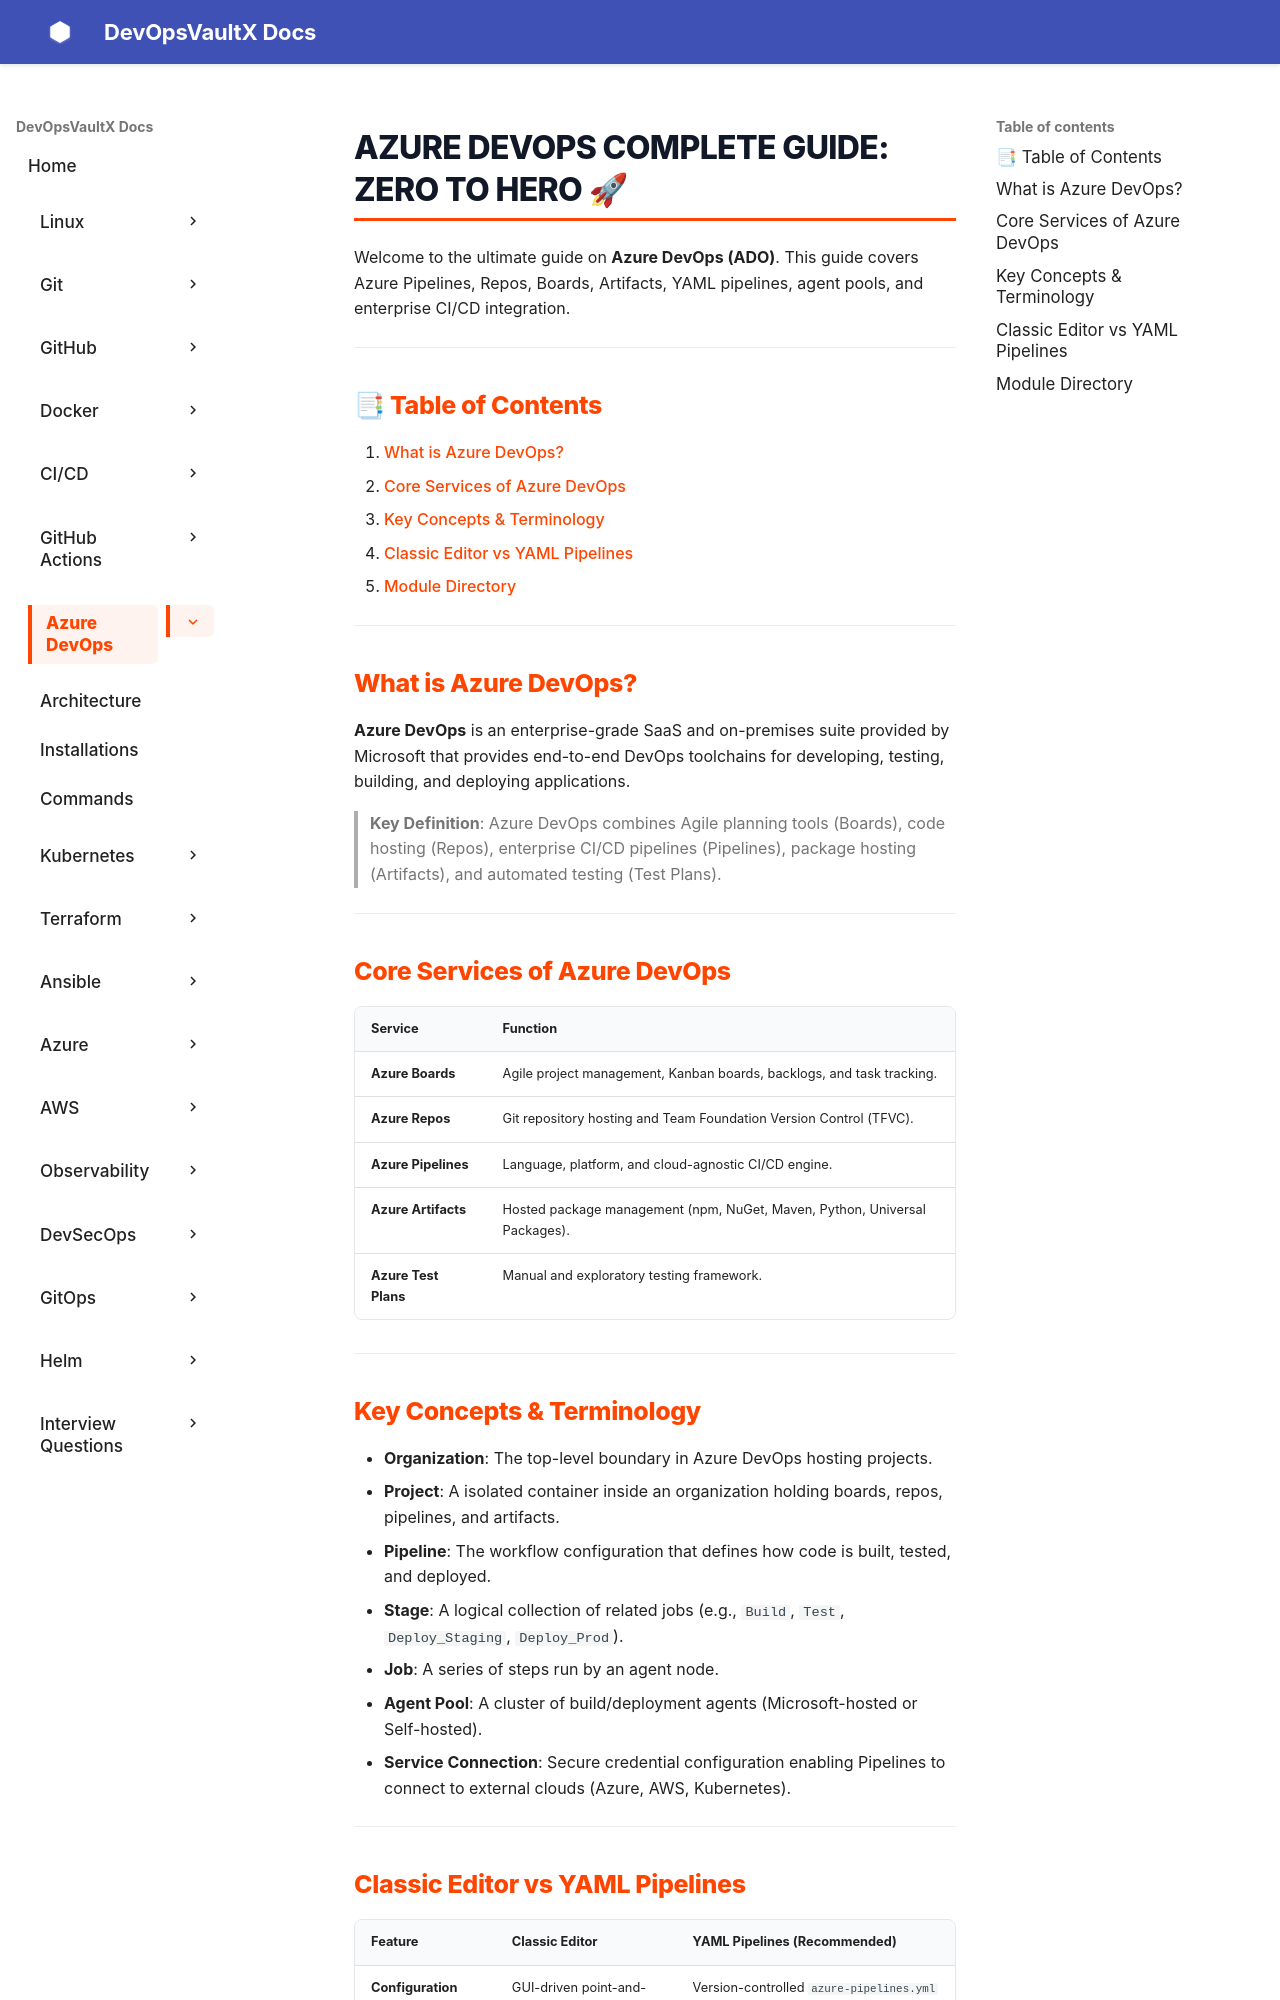

repository: sachinthokal/docs-for-devops · page: azure_devops/index.html · generator: mkdocs

# Azure DevOps Complete Guide: Zero to Hero 🚀

Welcome to the ultimate guide on **Azure DevOps (ADO)**. This guide covers Azure Pipelines, Repos, Boards, Artifacts, YAML pipelines, agent pools, and enterprise CI/CD integration.

---

## 📑 Table of Contents
1. [What is Azure DevOps?](#what-is-azure-devops)
2. [Core Services of Azure DevOps](#core-services-of-azure-devops)
3. [Key Concepts & Terminology](#key-concepts-terminology)
4. [Classic Editor vs YAML Pipelines](#classic-editor-vs-yaml-pipelines)
5. [Module Directory](#module-directory)

---

## What is Azure DevOps?

**Azure DevOps** is an enterprise-grade SaaS and on-premises suite provided by Microsoft that provides end-to-end DevOps toolchains for developing, testing, building, and deploying applications.

> **Key Definition**: Azure DevOps combines Agile planning tools (Boards), code hosting (Repos), enterprise CI/CD pipelines (Pipelines), package hosting (Artifacts), and automated testing (Test Plans).

---

## Core Services of Azure DevOps

| Service | Function |
| :--- | :--- |
| **Azure Boards** | Agile project management, Kanban boards, backlogs, and task tracking. |
| **Azure Repos** | Git repository hosting and Team Foundation Version Control (TFVC). |
| **Azure Pipelines** | Language, platform, and cloud-agnostic CI/CD engine. |
| **Azure Artifacts** | Hosted package management (npm, NuGet, Maven, Python, Universal Packages). |
| **Azure Test Plans** | Manual and exploratory testing framework. |

---

## Key Concepts & Terminology

- **Organization**: The top-level boundary in Azure DevOps hosting projects.
- **Project**: A isolated container inside an organization holding boards, repos, pipelines, and artifacts.
- **Pipeline**: The workflow configuration that defines how code is built, tested, and deployed.
- **Stage**: A logical collection of related jobs (e.g., `Build`, `Test`, `Deploy_Staging`, `Deploy_Prod`).
- **Job**: A series of steps run by an agent node.
- **Agent Pool**: A cluster of build/deployment agents (Microsoft-hosted or Self-hosted).
- **Service Connection**: Secure credential configuration enabling Pipelines to connect to external clouds (Azure, AWS, Kubernetes).

---
